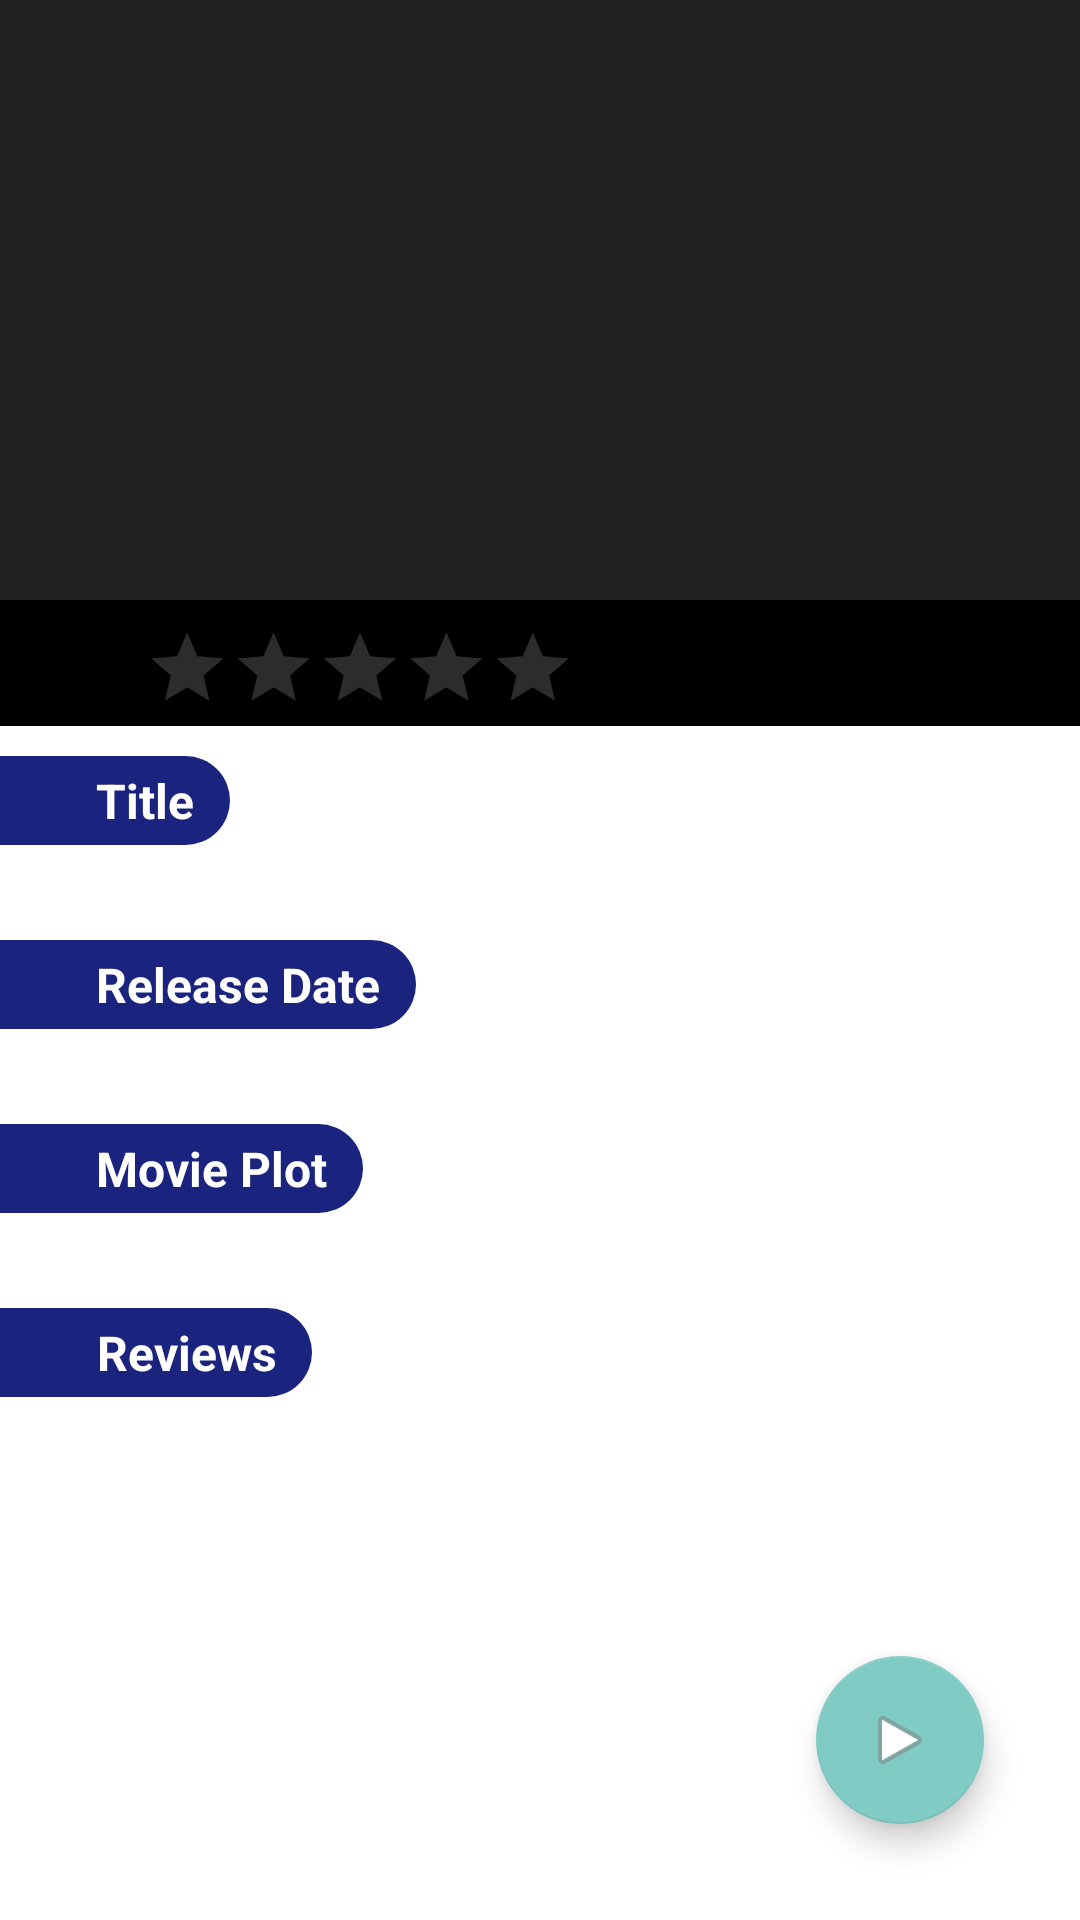

Here is an Android app screen rendered from its layout file. Give the layout XML and the strings, colors and styles it references.
<!-- AndroidManifest.xml: activity theme Theme.AppCompat.NoActionBar -->
<!-- res/layout/activity_detail.xml -->
<?xml version="1.0" encoding="utf-8"?>
<android.support.design.widget.CoordinatorLayout xmlns:android="http://schemas.android.com/apk/res/android"
    xmlns:app="http://schemas.android.com/apk/res-auto"
    xmlns:tools="http://schemas.android.com/tools"
    android:layout_width="match_parent"
    android:layout_height="match_parent"
    android:animateLayoutChanges="true"
    android:background="@android:color/background_light"
    android:fitsSystemWindows="true"
    tools:context="com.example.android.muviz.DetailActivity">

    <android.support.v4.widget.NestedScrollView
        android:id="@+id/scrollView_detail"
        android:layout_width="match_parent"
        android:layout_height="wrap_content"
        app:layout_behavior="@string/appbar_scrolling_view_behavior">

        <RelativeLayout
            android:layout_width="match_parent"
            android:layout_height="match_parent">

            <ProgressBar
                android:id="@+id/progress_bar_detail"
                android:layout_width="40dp"
                android:layout_height="40dp"
                android:layout_centerInParent="true"
                android:visibility="invisible" />

            <LinearLayout
                android:id="@+id/no_con_detail_view"
                android:layout_width="wrap_content"
                android:layout_height="wrap_content"
                android:layout_centerInParent="true"
                android:orientation="vertical"
                android:visibility="invisible">

                <ImageView
                    android:layout_width="200dp"
                    android:layout_height="200dp"
                    android:contentDescription="@string/no_conn_desc"
                    android:src="@drawable/no_conn_sq" />

                <TextView
                    android:layout_width="match_parent"
                    android:layout_height="wrap_content"
                    android:layout_marginTop="10dp"
                    android:text="@string/no_conn_message"
                    android:textAlignment="center"
                    android:textColor="@android:color/background_dark" />

                <Button
                    android:id="@+id/retry_button_detail"
                    android:layout_width="wrap_content"
                    android:layout_height="wrap_content"
                    android:layout_gravity="center_horizontal"
                    android:layout_marginTop="10dp"
                    android:text="@string/retry" />
            </LinearLayout>

            <LinearLayout
                android:id="@+id/movie_details"
                android:layout_width="match_parent"
                android:layout_height="wrap_content"
                android:orientation="vertical">

                <RelativeLayout
                    android:layout_width="match_parent"
                    android:layout_height="wrap_content"
                    android:background="#000">

                    <RatingBar
                        android:id="@+id/rating_bar"
                        android:layout_width="240dp"
                        android:layout_height="42dp"
                        android:layout_alignParentStart="true"
                        android:layout_alignParentLeft="true"
                        android:layout_gravity="start"
                        android:isIndicator="true"
                        android:numStars="5"
                        android:scaleX="0.6"
                        android:scaleY="0.6"
                        android:stepSize="0.5"
                        android:theme="@style/AppTheme.RatingBar" />

                    <TextView
                        android:id="@+id/rating_text"
                        android:layout_width="wrap_content"
                        android:layout_height="match_parent"
                        android:layout_alignParentEnd="true"
                        android:layout_alignParentRight="true"
                        android:layout_centerVertical="true"
                        android:gravity="center"
                        android:padding="10dp"
                        android:textAlignment="center"
                        android:textColor="@android:color/background_light"
                        android:textSize="16sp"
                        android:textStyle="bold" />
                </RelativeLayout>

                <TextView
                    android:layout_width="wrap_content"
                    android:layout_height="wrap_content"
                    android:layout_marginTop="10dp"
                    android:background="@drawable/rating_back"
                    android:paddingStart="32dp"
                    android:paddingLeft="32dp"
                    android:paddingTop="4dp"
                    android:paddingEnd="12dp"
                    android:paddingRight="12dp"
                    android:paddingBottom="4dp"
                    android:text="@string/title"
                    android:textColor="@android:color/white"
                    android:textSize="16sp"
                    android:textStyle="bold" />

                <TextView
                    android:id="@+id/movie_title"
                    android:layout_width="wrap_content"
                    android:layout_height="wrap_content"
                    android:padding="5dp"
                    android:textColor="@android:color/black"
                    android:textSize="16sp" />

                <TextView
                    android:layout_width="wrap_content"
                    android:layout_height="wrap_content"
                    android:background="@drawable/rating_back"
                    android:paddingStart="32dp"
                    android:paddingLeft="32dp"
                    android:paddingTop="4dp"
                    android:paddingEnd="12dp"
                    android:paddingRight="12dp"
                    android:paddingBottom="4dp"
                    android:text="@string/release_date"
                    android:textColor="@android:color/white"
                    android:textSize="16sp"
                    android:textStyle="bold" />

                <TextView
                    android:id="@+id/movie_date"
                    android:layout_width="wrap_content"
                    android:layout_height="wrap_content"
                    android:padding="5dp"
                    android:textColor="@android:color/black"
                    android:textSize="16sp" />

                <TextView
                    android:layout_width="wrap_content"
                    android:layout_height="wrap_content"
                    android:background="@drawable/rating_back"
                    android:paddingStart="32dp"
                    android:paddingLeft="32dp"
                    android:paddingTop="4dp"
                    android:paddingEnd="12dp"
                    android:paddingRight="12dp"
                    android:paddingBottom="4dp"
                    android:text="@string/movie_plot"
                    android:textColor="@android:color/white"
                    android:textSize="16sp"
                    android:textStyle="bold" />

                <TextView
                    android:id="@+id/movie_plot"
                    android:layout_width="wrap_content"
                    android:layout_height="wrap_content"
                    android:padding="5dp"
                    android:textColor="@android:color/black"
                    android:textSize="16sp" />

                <TextView
                    android:layout_width="wrap_content"
                    android:layout_height="wrap_content"
                    android:background="@drawable/rating_back"
                    android:paddingStart="32dp"
                    android:paddingLeft="32dp"
                    android:paddingTop="4dp"
                    android:paddingEnd="12dp"
                    android:paddingRight="12dp"
                    android:paddingBottom="4dp"
                    android:text="@string/reviews"
                    android:textAlignment="center"
                    android:textColor="@android:color/white"
                    android:textSize="16sp"
                    android:textStyle="bold" />

                <TextView
                    android:id="@+id/reviews_tv"
                    android:layout_width="match_parent"
                    android:layout_height="wrap_content"
                    android:layout_gravity="center_horizontal"
                    android:padding="10dp"
                    android:textColor="@android:color/background_dark"
                    android:textSize="15sp" />
            </LinearLayout>
        </RelativeLayout>
    </android.support.v4.widget.NestedScrollView>

    <android.support.design.widget.AppBarLayout
        android:layout_width="match_parent"
        android:layout_height="200dp"
        android:transitionName="@string/image_transition">

        <android.support.design.widget.CollapsingToolbarLayout
            android:id="@+id/toolbar_layout"
            android:layout_width="match_parent"
            android:layout_height="match_parent"
            android:fitsSystemWindows="true"
            android:overScrollMode="never"
            app:contentScrim="?attr/colorPrimary"
            app:expandedTitleGravity="bottom"
            app:layout_scrollFlags="scroll|exitUntilCollapsed|snap">


            <ImageView
                android:id="@+id/detail_image"
                android:layout_width="match_parent"
                android:layout_height="200dp"
                android:scaleType="centerCrop"
                app:layout_collapseMode="parallax"
                app:layout_collapseParallaxMultiplier="0.5" />

            <android.support.v7.widget.Toolbar
                android:id="@+id/my_toolbar"
                android:layout_width="match_parent"
                android:layout_height="?attr/actionBarSize"
                app:layout_collapseMode="pin"
                app:popupTheme="@style/AppTheme" />

        </android.support.design.widget.CollapsingToolbarLayout>
    </android.support.design.widget.AppBarLayout>

    <android.support.design.widget.FloatingActionButton
        android:id="@+id/fab_trailer"
        android:layout_width="wrap_content"
        android:layout_height="wrap_content"
        android:layout_alignParentEnd="true"
        android:layout_alignParentRight="true"
        android:layout_alignParentBottom="true"
        android:layout_gravity="bottom|end"
        android:layout_marginEnd="32dp"
        android:layout_marginRight="32dp"
        android:layout_marginBottom="32dp"
        android:src="@android:drawable/ic_media_play"
        app:fabSize="normal" />
</android.support.design.widget.CoordinatorLayout>
<!-- resources referenced by this layout -->
<resources>
  <!-- drawable no_conn_sq: jpg bitmap (drawable, 173727 bytes) -->
  <!-- drawable rating_back (drawable) -->
  <?xml version="1.0" encoding="utf-8"?>
  <shape xmlns:android="http://schemas.android.com/apk/res/android" android:shape="rectangle">
      <solid android:color="#1a237e"/>
      <corners android:topRightRadius="70dp" android:bottomRightRadius="70dp"/>
      <size android:width="10dp" android:height="10dp"/>
  </shape>
  <string name="image_transition">image_transition</string>
  <string name="movie_plot">Movie Plot</string>
  <string name="no_conn_desc">image for no connection</string>
  <string name="no_conn_message">Go get some popcorn or connect to the internet!</string>
  <string name="release_date">Release Date</string>
  <string name="retry">Retry</string>
  <string name="reviews">Reviews</string>
  <string name="title">Title</string>
  <style name="AppTheme" parent="Theme.AppCompat.Light.DarkActionBar">
          <item name="colorPrimary">@color/colorPrimary</item>
          <item name="colorPrimaryDark">@color/colorPrimaryDark</item>
          <item name="colorAccent">@color/colorAccent</item>
      </style>
  <style name="AppTheme.RatingBar" parent="AppTheme">
          <item name="colorControlActivated">#FF9800</item>
          <item name="colorControlNormal">@android:color/darker_gray</item>
      </style>
  <color name="colorPrimary">#fff</color>
  <color name="colorPrimaryDark">#fff</color>
  <color name="colorAccent">#303F9F</color>
</resources>
